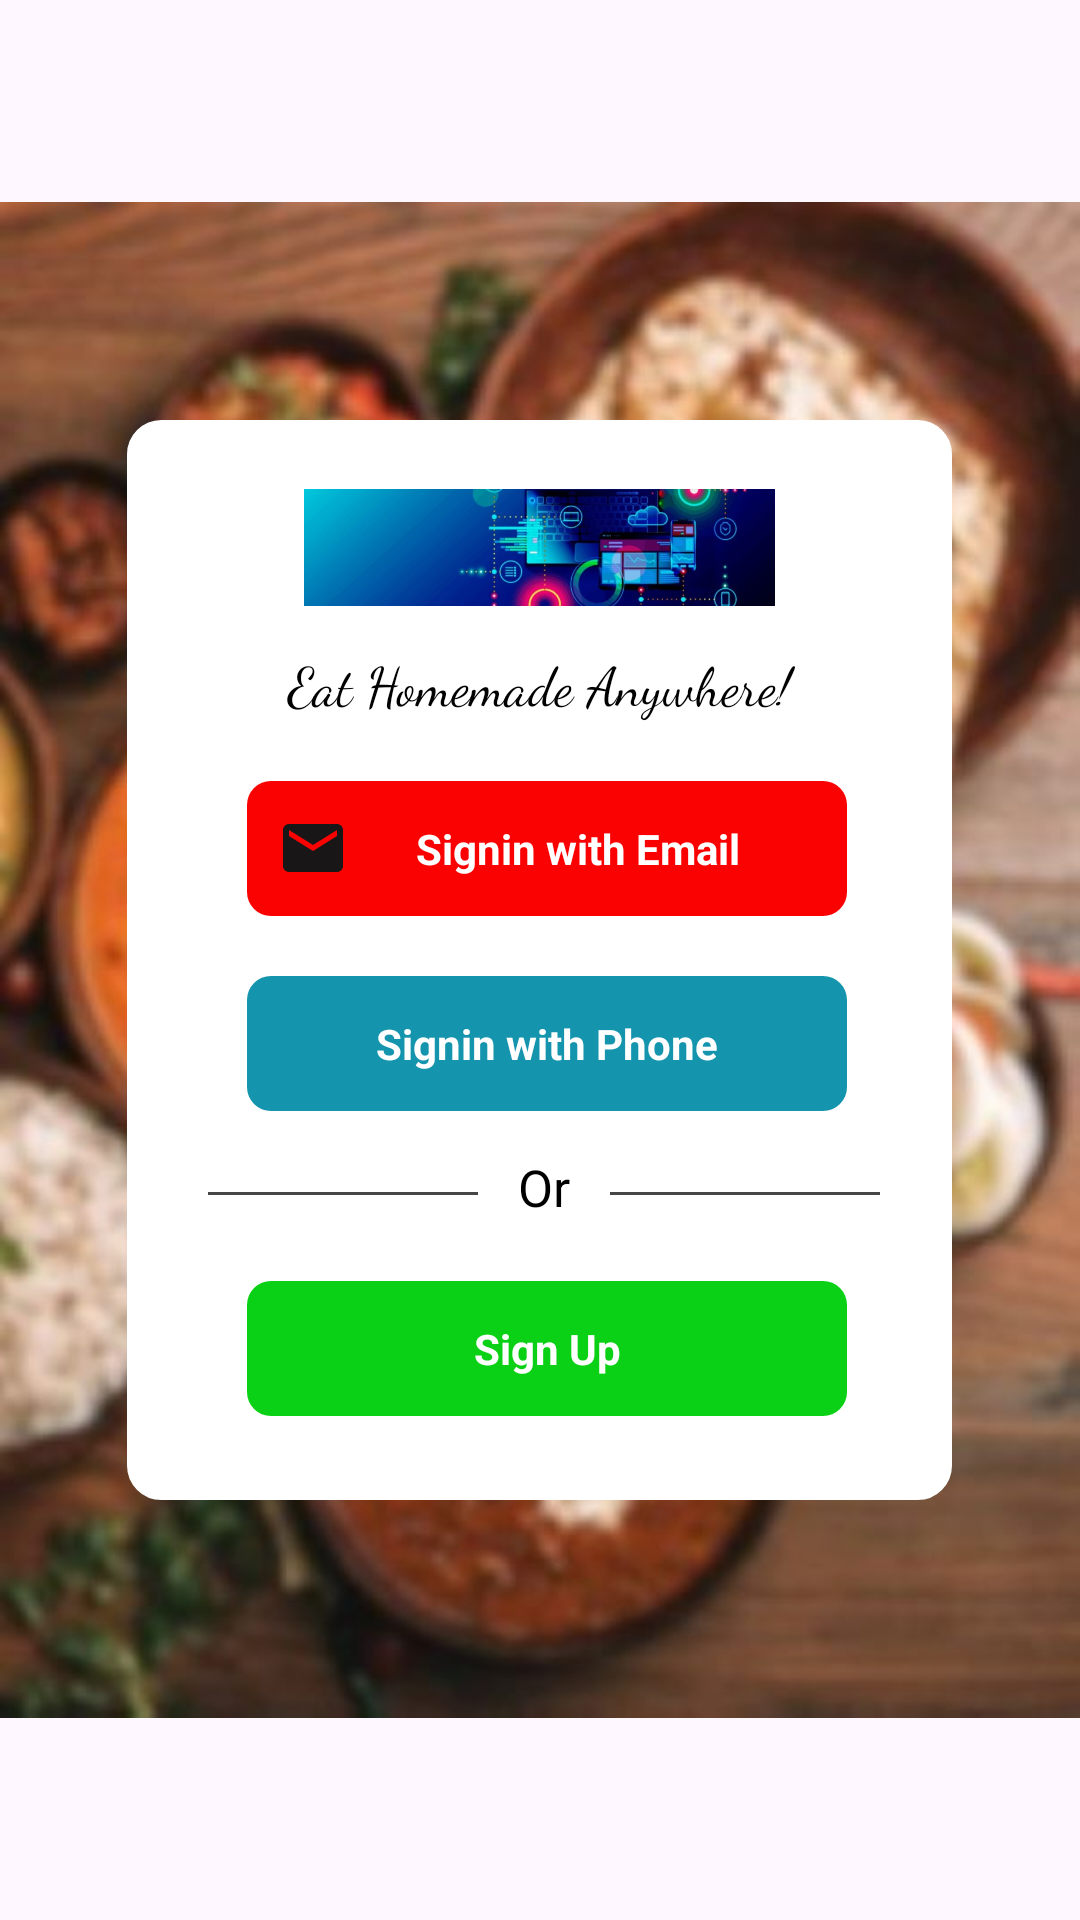

Produce the Android XML layout that renders to this screen, including the resource entries it uses.
<!-- AndroidManifest.xml: application theme Theme.OrderEats -->
<!-- res/layout/activity_registration.xml -->
<?xml version="1.0" encoding="utf-8"?>
<androidx.constraintlayout.widget.ConstraintLayout
    xmlns:android="http://schemas.android.com/apk/res/android"
    xmlns:app="http://schemas.android.com/apk/res-auto"
    xmlns:tools="http://schemas.android.com/tools"
    android:layout_width="match_parent"
    android:layout_height="match_parent"
    android:layout_gravity="center"
    tools:context=".registration">

    <ImageView
        android:id="@+id/back2"
        android:layout_width="match_parent"
        android:layout_height="match_parent"
        android:src="@drawable/img13"
        app:layout_constraintBottom_toBottomOf="parent"
        app:layout_constraintEnd_toEndOf="parent"
        app:layout_constraintStart_toStartOf="parent"
        app:layout_constraintTop_toTopOf="parent" />

    <LinearLayout
        android:id="@+id/linearLayout"
        android:layout_width="275dp"
        android:layout_height="360dp"
        android:background="@drawable/background_shape"
        android:orientation="vertical"
        android:padding="10dp"
        app:layout_constraintBottom_toBottomOf="parent"
        app:layout_constraintEnd_toEndOf="parent"
        app:layout_constraintHorizontal_bias="0.498"
        app:layout_constraintStart_toStartOf="parent"
        app:layout_constraintTop_toTopOf="parent">

        <ImageView
            android:id="@+id/appName"
            android:layout_width="157dp"
            android:layout_height="65dp"
            android:layout_gravity="center"
            app:srcCompat="@drawable/linkedin" />

        <TextView
            android:id="@+id/textView21"
            android:layout_width="match_parent"
            android:layout_height="wrap_content"
            android:fontFamily="cursive"
            android:text="Eat Homemade Anywhere!"
            android:textAlignment="center"
            android:textColor="#000000"
            android:textSize="18sp" />

        <TextView
            android:id="@+id/signInwithEmail"
            android:layout_width="200dp"
            android:layout_height="45dp"
            android:layout_marginLeft="30dp"
            android:layout_marginTop="20dp"
            android:background="@drawable/btnred"
            android:drawableLeft="@drawable/baseline_email_24"
            android:gravity="center"
            android:padding="10dp"
            android:text="Signin with Email "
            android:textColor="#FFFFFF"
            android:textStyle="bold" />

        <TextView
            android:id="@+id/signInwithPhone"
            android:layout_width="200dp"
            android:layout_height="45dp"
            android:layout_marginLeft="30dp"
            android:layout_marginTop="20dp"
            android:background="@drawable/btnblueish"
            android:drawableLeft="@drawable/whitephone"
            android:gravity="center"
            android:padding="10dp"
            android:text="Signin with Phone"
            android:textColor="#FFFFFF"
            android:textStyle="bold" />

        <LinearLayout
            android:layout_width="wrap_content"
            android:layout_height="wrap_content"
            android:layout_gravity="clip_horizontal"
            android:layout_marginLeft="17dp"
            android:layout_marginTop="7dp"
            android:orientation="horizontal"
            tools:layout_gravity="center">

            <TableRow
                android:id="@+id/hr"
                android:layout_width="90dp"
                android:layout_height="1dp"
                android:layout_marginTop="20dp"
                android:background="#474646" />

            <TextView
                android:id="@+id/OR"
                android:layout_width="44dp"
                android:layout_height="wrap_content"
                android:layout_marginTop="7dp"
                android:layout_weight="1"
                android:text="Or"
                android:textAlignment="center"
                android:textColor="#000000"
                android:textSize="17sp" />

            <TableRow
                android:id="@+id/dr"
                android:layout_width="90dp"
                android:layout_height="1dp"
                android:layout_marginTop="20dp"
                android:background="#474646" />
        </LinearLayout>

        <TextView
            android:id="@+id/signup"
            android:layout_width="200dp"
            android:layout_height="45dp"
            android:layout_marginLeft="30dp"
            android:layout_marginTop="20dp"
            android:background="@drawable/btn_shape"
            android:gravity="center"
            android:padding="10dp"
            android:text="Sign Up"
            android:textColor="#FFFFFF"
            android:textStyle="bold" />

    </LinearLayout>

</androidx.constraintlayout.widget.ConstraintLayout>
<!-- resources referenced by this layout -->
<resources>
  <!-- drawable background_shape (drawable) -->
  <?xml version="1.0" encoding="utf-8"?>
  <shape xmlns:android="http://schemas.android.com/apk/res/android">
  
      <solid android:color="#ffffff"/>
      <stroke
          android:width="3dp"
          android:color="#ffffff"/>
      <corners android:radius="10dp"/>
  
  </shape>
  <!-- drawable baseline_email_24 (drawable) -->
  <vector android:height="24dp" android:tint="#181616"
      android:viewportHeight="24" android:viewportWidth="24"
      android:width="24dp" xmlns:android="http://schemas.android.com/apk/res/android">
      <path android:fillColor="@android:color/white" android:pathData="M20,4L4,4c-1.1,0 -1.99,0.9 -1.99,2L2,18c0,1.1 0.9,2 2,2h16c1.1,0 2,-0.9 2,-2L22,6c0,-1.1 -0.9,-2 -2,-2zM20,8l-8,5 -8,-5L4,6l8,5 8,-5v2z"/>
  </vector>
  <!-- drawable btn_shape (drawable) -->
  <?xml version="1.0" encoding="utf-8"?>
  <shape xmlns:android="http://schemas.android.com/apk/res/android">
      <solid android:color="#0AD115"/>
      <corners android:radius="8dp"/>
  </shape>
  <!-- drawable btnblueish (drawable) -->
  <?xml version="1.0" encoding="utf-8"?>
  <shape xmlns:android="http://schemas.android.com/apk/res/android">
  
          <solid android:color="#1494AD"/>
          <corners android:radius="8dp"/>
  
  </shape>
  <!-- drawable btnred (drawable) -->
  <?xml version="1.0" encoding="utf-8"?>
  <shape xmlns:android="http://schemas.android.com/apk/res/android">
  
      <solid android:color="#FA0202"/>
      <corners android:radius="8dp"/>
  
  </shape>
  <!-- drawable img13: jpg bitmap (drawable, 52121 bytes) -->
  <!-- drawable linkedin: jpeg bitmap (drawable, 30531 bytes) -->
  <style name="Theme.OrderEats" parent="Base.Theme.OrderEats" />
  <style name="Base.Theme.OrderEats" parent="Theme.Material3.DayNight.NoActionBar">
          
          
      </style>
</resources>
